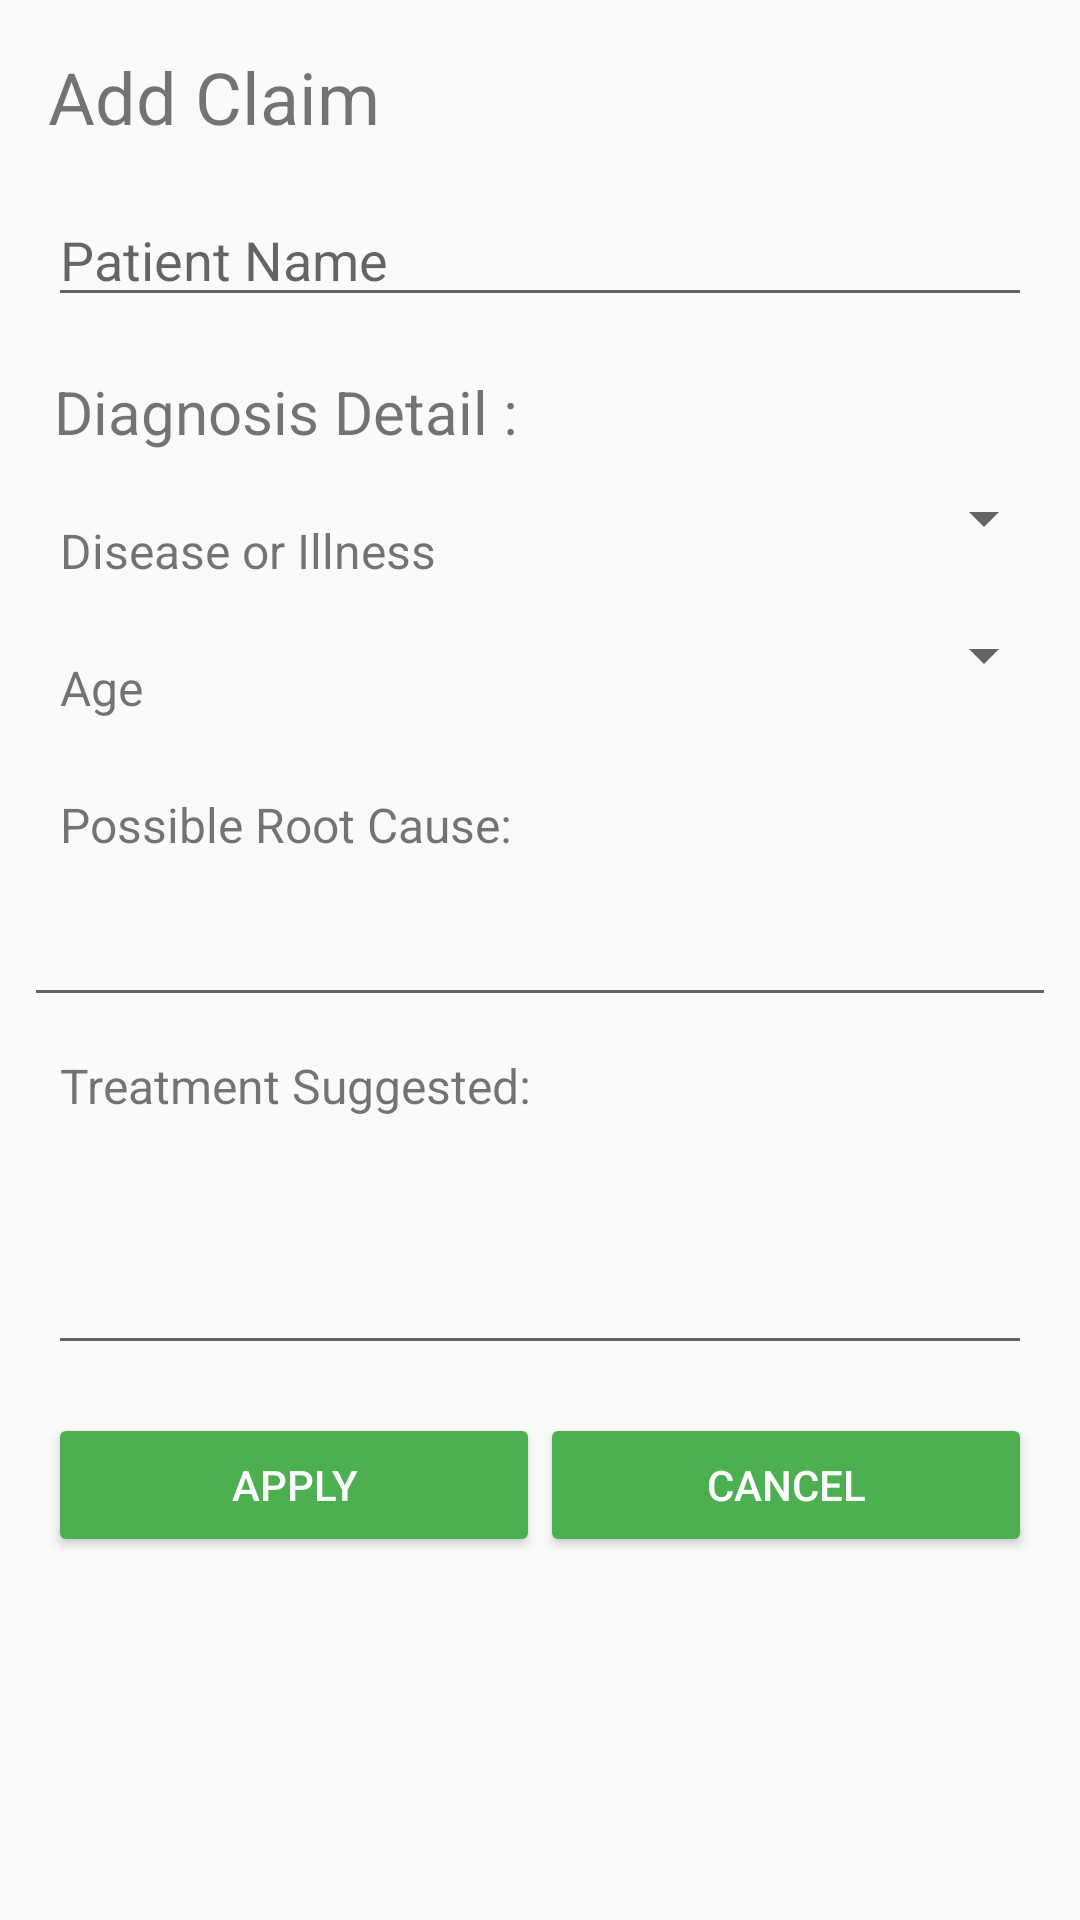

This screen was rendered from an Android layout file. Write that file and the resources it references.
<!-- AndroidManifest.xml: application theme AppTheme -->
<!-- res/layout/activity_add_claim.xml -->
<?xml version="1.0" encoding="utf-8"?>
<ScrollView xmlns:android="http://schemas.android.com/apk/res/android"
    android:layout_width="match_parent"
    android:layout_height="match_parent">

    <LinearLayout xmlns:android="http://schemas.android.com/apk/res/android"
        xmlns:tools="http://schemas.android.com/tools"
        android:layout_width="match_parent"
        android:layout_height="match_parent"
        android:layout_margin="8dp"
        android:orientation="vertical"
        tools:context="com.example.android.aarogyadhanasampda.AddClaimActivity">

        <TextView
            android:layout_width="match_parent"
            android:layout_height="wrap_content"
            android:layout_margin="8dp"
            android:text="Add Claim"
            android:textSize="24sp" />

        <EditText
            android:id="@+id/patient_name_view"
            android:layout_width="match_parent"
            android:layout_height="wrap_content"
            android:layout_margin="8dp"
            android:hint="Patient Name"
            android:inputType="textMultiLine" />

        <TextView
            android:layout_width="match_parent"
            android:layout_height="wrap_content"
            android:layout_margin="10dp"
            android:text="Diagnosis Detail :"
            android:textSize="20dp" />

        <LinearLayout
            android:layout_width="match_parent"
            android:layout_height="wrap_content"
            android:orientation="horizontal">

            <TextView
                android:layout_width="match_parent"
                android:layout_height="wrap_content"
                android:layout_margin="12dp"
                android:layout_weight="1"
                android:text="Disease or Illness"
                android:textSize="16dp" />

            <Spinner
                android:id="@+id/disease_spinner"
                android:layout_width="match_parent"
                android:layout_height="wrap_content"
                android:layout_weight="1" />
        </LinearLayout>

        <LinearLayout
            android:layout_width="match_parent"
            android:layout_height="wrap_content"
            android:orientation="horizontal">

            <TextView
                android:layout_width="match_parent"
                android:layout_height="wrap_content"
                android:layout_margin="12dp"
                android:layout_weight="1"
                android:text="Age"
                android:textSize="16dp" />

            <Spinner
                android:id="@+id/age_spinner"
                android:layout_width="match_parent"
                android:layout_height="wrap_content"
                android:layout_weight="1"></Spinner>
        </LinearLayout>

        <TextView
            android:layout_width="match_parent"
            android:layout_height="wrap_content"
            android:layout_margin="12dp"
            android:text="Possible Root Cause:"
            android:textSize="16dp" />

        <EditText
            android:layout_width="match_parent"
            android:layout_height="wrap_content" />

        <TextView
            android:layout_width="match_parent"
            android:layout_height="wrap_content"
            android:layout_margin="12dp"
            android:text="Treatment Suggested:"
            android:textSize="16dp" />

        <EditText
            android:layout_width="fill_parent"
            android:layout_height="wrap_content"
            android:layout_margin="8dp"
            android:gravity="top|left"
            android:inputType="textMultiLine"
            android:lines="3"
            android:maxLines="5"
            android:minLines="2"
            android:scrollbars="vertical" />

        <LinearLayout
            android:layout_width="match_parent"
            android:layout_height="wrap_content"
            android:layout_margin="8dp"
            android:orientation="horizontal">

            <Button
                android:layout_width="match_parent"
                android:layout_height="wrap_content"
                android:layout_weight="1"
                android:onClick="createClaimSummary"
                android:text="Apply"
                android:textColor="@android:color/white" />

            <Button
                android:layout_width="match_parent"
                android:layout_height="wrap_content"
                android:layout_weight="1"
                android:onClick="viewClaimSummary"
                android:text="CANCEL"
                android:textColor="@android:color/white" />

        </LinearLayout>
    </LinearLayout>
</ScrollView>
<!-- resources referenced by this layout -->
<resources>
  <style name="AppTheme" parent="Theme.AppCompat.Light.DarkActionBar">
          
          <item name="colorPrimary">#4CAF50</item>
          <item name="colorPrimaryDark">#2E7D32</item>
          <item name="colorAccent">@color/colorAccent</item>
          <item name="colorButtonNormal">#4CAF50</item>
  
      </style>
  <!-- not gathered from this repository: default colours our renderer supplied (Android Studio template values) -->
  <color name="colorAccent">#FF03DAC5</color>
</resources>
